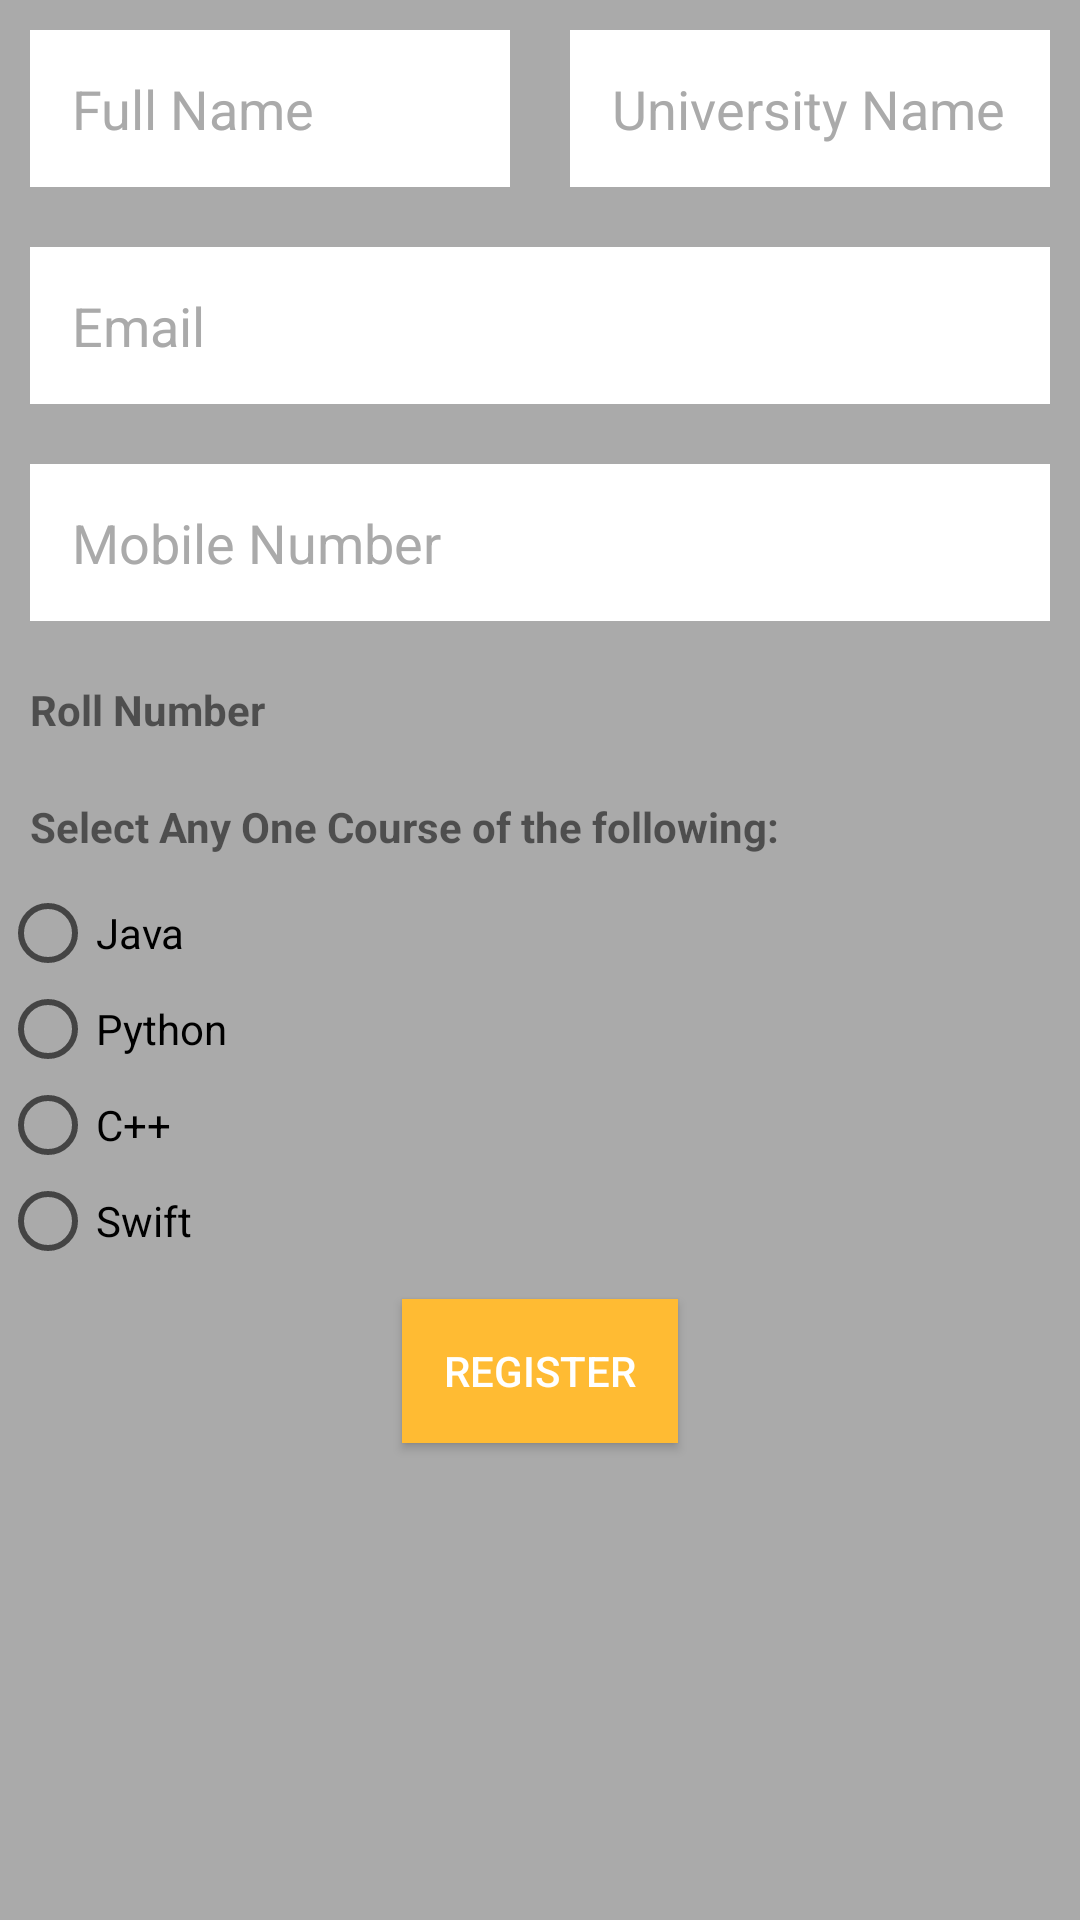

The Android layout XML behind this screen, and the referenced resources:
<!-- AndroidManifest.xml: application theme AppTheme -->
<!-- res/layout/activity_student_data_entry.xml -->
<LinearLayout xmlns:android="http://schemas.android.com/apk/res/android"

    xmlns:tools="http://schemas.android.com/tools"
    android:id="@+id/linear_layout_create_account_activity"
    android:layout_width="match_parent"
    android:layout_height="match_parent"
    android:background="@android:color/darker_gray"
    android:orientation="vertical"
    tools:context=".StudentDataEntry">

    <ScrollView

        android:layout_width="match_parent"
        android:layout_height="match_parent"
        >

        <LinearLayout
            android:id="@+id/Content_Register"
            android:layout_width="match_parent"
            android:layout_height="match_parent"
            android:orientation="vertical"
            android:weightSum="8"
            >
            <LinearLayout
                android:layout_width="match_parent"
                android:layout_height="match_parent"
                android:orientation="horizontal"
                android:weightSum="2"
                >
                <EditText
                    android:id="@+id/et_fullName"
                    style="@style/EditText"
                    android:inputType="text"
                    android:hint="@string/full_name_hint"
                    android:layout_weight="1"
                    />

                <EditText
                    android:id="@+id/et_schoolName"
                    style="@style/EditText"
                    android:inputType="text"
                    android:hint="University Name"
                    android:layout_weight="1"
                    />

            </LinearLayout>



            <EditText
                android:id="@+id/text_id"
                style="@style/EditText"
                android:inputType="textEmailAddress"
                android:hint="@string/email_hint"
                android:layout_weight="1"
                />
            <EditText
                android:id="@+id/mobileNumber"
                style="@style/EditText"
                android:inputType="number"
                android:hint="@string/mobile_number"
                android:layout_weight="1"
                android:maxLength="10"
                />

            <LinearLayout
                android:layout_width="match_parent"
                android:layout_height="match_parent"
                android:orientation="horizontal"
                android:weightSum="2"
                >
                <TextView
                    android:layout_width="wrap_content"
                    android:layout_height="wrap_content"
                    android:layout_margin="@dimen/fab_margin"
                    android:text="Roll Number"
                    android:layout_weight="1"
                    android:textStyle="bold"
                    />
                <TextView
                    android:id="@+id/tv_roll_no"
                    android:layout_width="wrap_content"
                    android:layout_height="wrap_content"
                    android:layout_margin="@dimen/fab_margin"
                    android:layout_weight="1"
                    android:textStyle="bold"
                    />

            </LinearLayout>


            <TextView
                android:layout_width="wrap_content"
                android:layout_height="wrap_content"
                android:layout_margin="@dimen/fab_margin"
                android:text="Select Any One Course of the following:"
                android:textStyle="bold"
                />

            <RadioGroup
                android:layout_width="wrap_content"
                android:layout_height="wrap_content"
                android:orientation="vertical"
                android:id="@+id/genderSelection"
                >
                <RadioButton android:id="@+id/radio_a"
                    android:layout_width="wrap_content"
                    android:layout_height="wrap_content"
                    android:text="Java"
                    android:onClick="onRadioButtonClicked"/>
                <RadioButton android:id="@+id/radio_b"
                    android:layout_width="wrap_content"
                    android:layout_height="wrap_content"
                    android:text="Python"
                    android:onClick="onRadioButtonClicked"/>
                <RadioButton android:id="@+id/radio_c"
                    android:layout_width="wrap_content"
                    android:layout_height="wrap_content"
                    android:text="C++"
                    android:onClick="onRadioButtonClicked"/>
                <RadioButton android:id="@+id/radio_d"
                    android:layout_width="wrap_content"
                    android:layout_height="wrap_content"
                    android:text="Swift"
                    android:onClick="onRadioButtonClicked"/>


            </RadioGroup>


            <Button
                android:id="@+id/btn_register"
                android:layout_width="wrap_content"
                android:layout_height="wrap_content"
                android:background="@android:color/holo_orange_light"
                android:onClick= "onRegisterPressed"
                android:text= "Register"
                android:textColor="@android:color/white"
                android:padding="@dimen/button_padding"
                android:layout_margin="@dimen/fab_margin"
                android:layout_weight="1"
                android:layout_gravity="center"

                />
        </LinearLayout>
    </ScrollView>
</LinearLayout>
<!-- resources referenced by this layout -->
<resources>
  <dimen name="button_padding">14dp</dimen>
  <dimen name="fab_margin">10dp</dimen>
  <string name="email_hint">Email</string>
  <string name="full_name_hint">Full Name</string>
  <string name="mobile_number">Mobile Number</string>
  <style name="EditText">
          <item name="android:layout_width">match_parent</item>
          <item name="android:layout_height">match_parent</item>
          <item name="android:textColor">@android:color/black</item>
          <item name="android:textColorHint">@android:color/darker_gray</item>
          <item name="android:layout_margin">@dimen/fab_margin</item>
          <item name="android:padding">@dimen/text_padding</item>
          <item name="android:background">@android:color/white</item>
      </style>
  <style name="AppTheme" parent="Theme.AppCompat.Light.NoActionBar">
          
          <item name="colorPrimary">@color/colorPrimary</item>
          <item name="colorPrimaryDark">@color/colorPrimaryDark</item>
          <item name="colorAccent">@color/colorAccent</item>
      </style>
  <dimen name="text_padding">14dp</dimen>
  <!-- not gathered from this repository: default colours our renderer supplied (Android Studio template values) -->
  <color name="colorPrimary">#FF6200EE</color>
  <color name="colorPrimaryDark">#FF3700B3</color>
  <color name="colorAccent">#FF03DAC5</color>
</resources>
